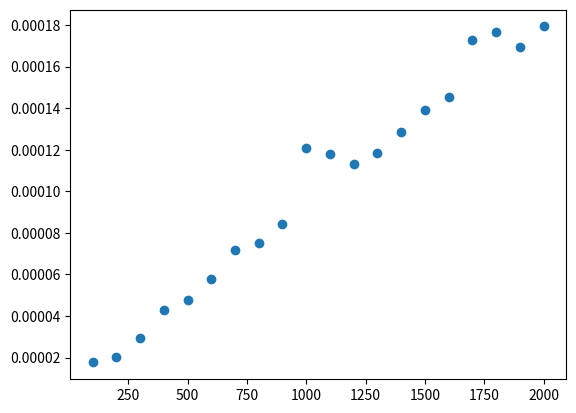

Recreate this plot in Python.
import time
import numpy as np

## decorator
def my_timer(my_func):
    def wrapper(*args, **kwargs):
        start = time.time()
        my_return = my_func(*args, **kwargs)
        end = time.time()
        return my_return, end - start
    return wrapper

@my_timer
def sum_func(my_array):
    my_sum = my_array[0]
    for i in range(1, len(my_array)):
        my_sum += my_array[i]
    return my_sum

len_list = []
time_list = []

for i in range(1, 21):
    len_ = i * 100
    my_array = np.random.rand(len_)
    _, time_ = sum_func(my_array)
    len_list.append(len_)
    time_list.append(time_)

import matplotlib.pyplot as plt
plt.plot(len_list, time_list,'o')
plt.show()